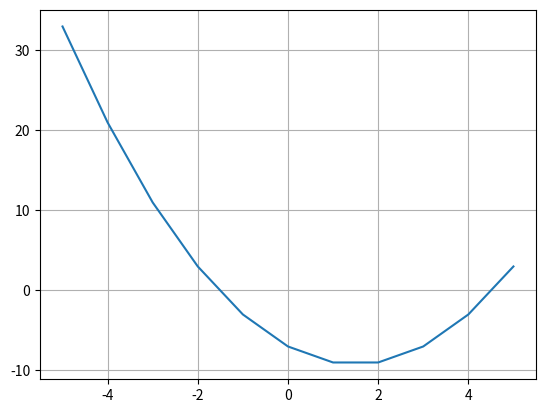
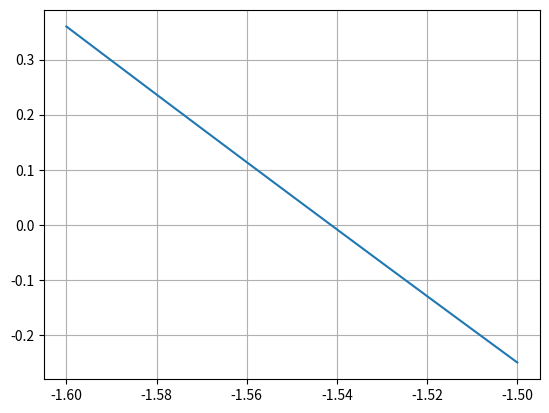
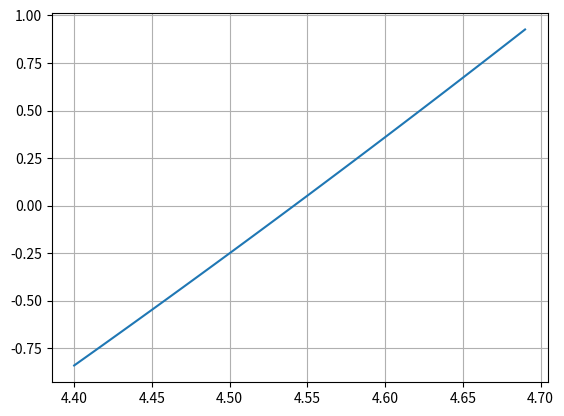

These figures' Python source, in order:

import numpy as np
import matplotlib.pyplot as plt


x = np.arange(-5,6,1)
y = x**2 - 3*x - 7
for i in x:
    print ('x = {}, y = {}'.format(i, i**2 - 3*i - 7))
plt.plot(x, y)
plt.grid()

x = np.arange(-1.6,-1.5,0.01)
y = x**2 - 3*x - 7

plt.figure()
plt.plot(x, y)
plt.grid()

plt.figure()
x = np.arange(4.4,4.7,0.01)
y = x**2 - 3*x - 7
plt.plot(x, y)
plt.grid()